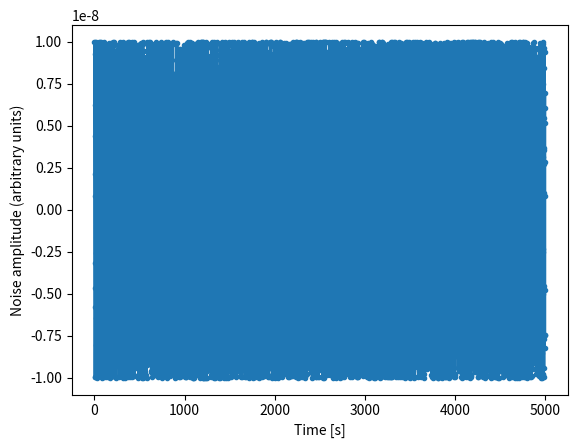

Python code for this plot: (Note: this script raises an exception after producing the figure.)
import numpy as np
import matplotlib.pyplot as plt


def chunker_list(seq, size):
    return (seq[i::size] for i in range(size))

# noise parameters
phi_0 = 1e-8  # amplitude of noise
Delta_psi = 0.18  # the peak of the spectrum

psi_t_list = []
psi_t = 0

n_chunks = 5
turns = np.arange(n_chunks*1000)  # np.arange() gives sampling 1 which corresponds to turn by turn signal

# parameters for ksi
mean = 0.0
std = 0.08
for i in turns:
    psi_t_list.append(psi_t)
    ksi = np.random.normal(mean, std)  # different seed on each turn
    psi_t = psi_t + 2*np.pi*Delta_psi + 2*np.pi*ksi

# Construct the noise signal, fixed list of noise kicks
phi_noise = phi_0*np.cos(psi_t_list)

plt.ylabel("Noise amplitude (arbitrary units)")
plt.xlabel("Time [s]")
plt.plot(turns, phi_noise, '.-')
plt.show()

# chunk the signal
chunked_signal = chunker_list(np.array(phi_noise), int(turns/n_chunks))
print(len(chunked_signal))
quit()

fft_list = [] # save the fft of each chunk
# Noise spectrum
for chunk in range(n_chunks):
    signal = phi_noise
    fft = np.fft.fft(phi_noise)  # type: numpy.array
    fft_list.append()

'''
We plot only half of the spectrum, because that is the only 
half giving us real information.
'''
T = turns[1] - turns[0]  # sampling interval
N = phi_noise.size


f = np.linspace(0, 1 / T, N)  # 1/T = frequency

plt.ylabel("Noise amplitude (arbitrary units)")
plt.xlabel("Frequency (tune units)")
plt.plot(f[:N // 2], np.abs(fft)[:N // 2] * 1 / N)  # 1 / N is a normalization factor
plt.show()
plt.close()
